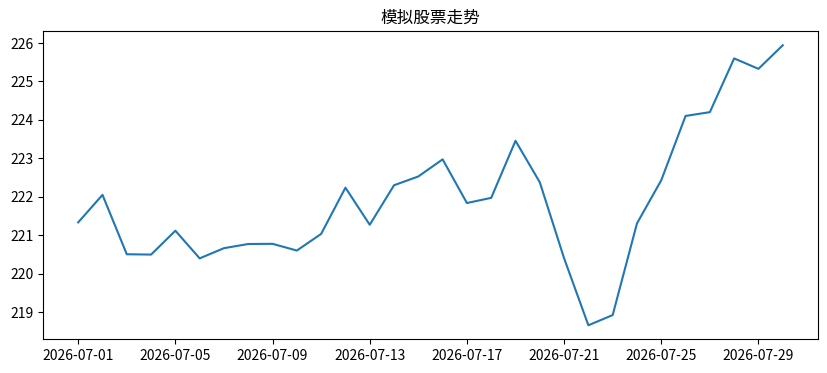

Python code for this plot:
import numpy as np
import matplotlib.pyplot as plt
import pandas as pd

#制造模拟日期
dates = pd.date_range(start= "2026-7-1", periods=30)
#生成模拟收盘价
np.random.seed(10)
price = 220 + np.cumsum(np.random.randn(30))

df = pd.DataFrame({
    "date": dates,
    "close": price
})
df = df.set_index("date")

print(df.head())

#画图
plt.figure(figsize=(10, 4))
plt.plot(df["close"])
plt.title("模拟股票走势")
plt.show()
